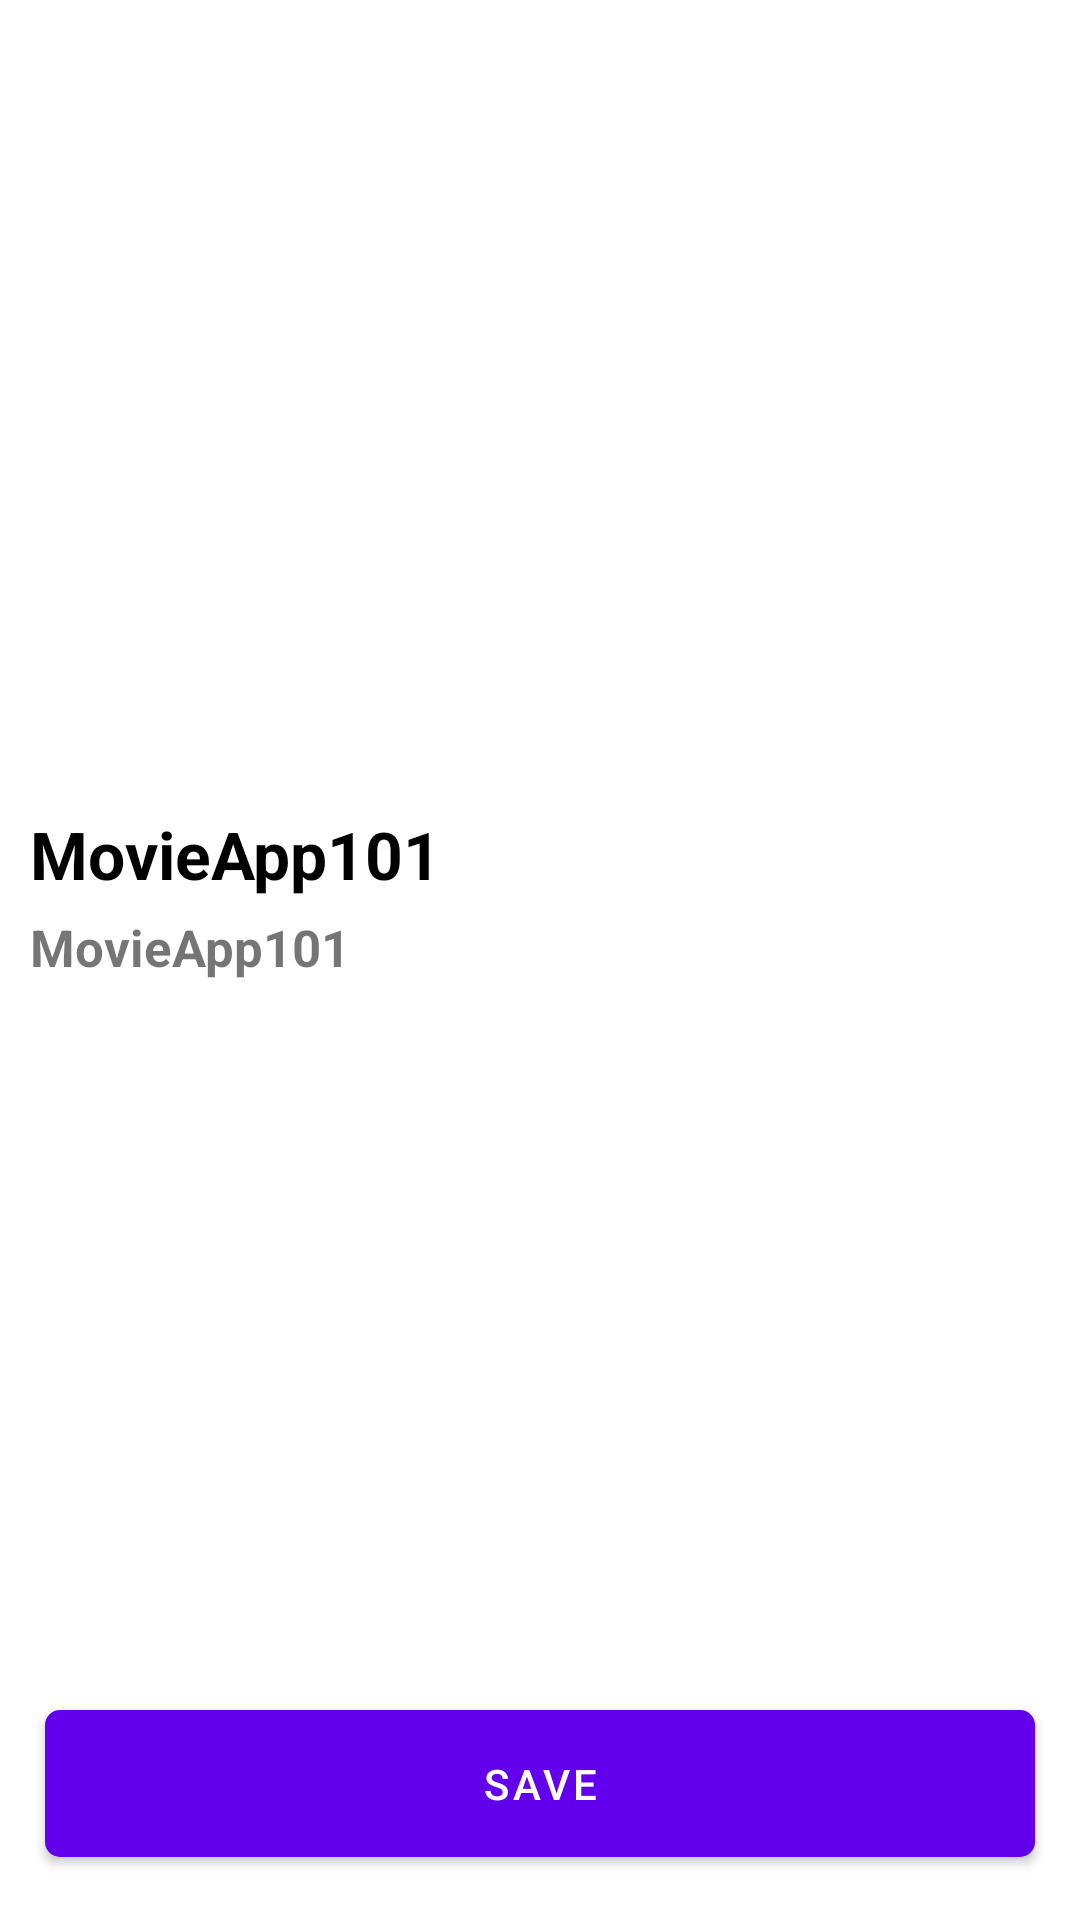

The Android layout XML behind this screen, and the referenced resources:
<!-- AndroidManifest.xml: application theme Theme.MovieAppMVI -->
<!-- res/layout/fragment_detail.xml -->
<?xml version="1.0" encoding="utf-8"?>
<androidx.constraintlayout.widget.ConstraintLayout xmlns:android="http://schemas.android.com/apk/res/android"
    xmlns:app="http://schemas.android.com/apk/res-auto"
    xmlns:tools="http://schemas.android.com/tools"
    android:layout_width="match_parent"
    android:layout_height="match_parent">

    <androidx.appcompat.widget.AppCompatImageView
        android:id="@+id/imageView"
        android:layout_width="match_parent"
        android:layout_height="250dp"
        app:layout_constraintEnd_toEndOf="parent"
        android:scaleType="centerCrop"
        app:layout_constraintStart_toStartOf="parent"
        app:layout_constraintTop_toTopOf="parent" />

    <androidx.appcompat.widget.AppCompatImageView
        android:id="@+id/btnBack"
        android:layout_width="wrap_content"
        android:layout_height="wrap_content"
        android:layout_margin="14dp"
        android:src="@drawable/ic_baseline_arrow_back_24"
        app:layout_constraintStart_toStartOf="parent"
        app:layout_constraintTop_toTopOf="parent" />

    <LinearLayout
        android:id="@+id/linearLayout"
        android:layout_width="match_parent"
        android:layout_height="wrap_content"
        android:layout_marginTop="10dp"
        android:orientation="vertical"
        android:padding="10dp"
        app:layout_constraintEnd_toEndOf="parent"
        app:layout_constraintStart_toStartOf="parent"
        app:layout_constraintTop_toBottomOf="@+id/imageView">

        <TextView
            android:id="@+id/textTitle"
            android:layout_width="wrap_content"
            android:layout_height="wrap_content"
            android:text="@string/app_name"
            android:textColor="@color/black"
            android:textSize="22sp"
            android:textStyle="bold" />

        <TextView
            android:id="@+id/textDesc"
            android:layout_width="wrap_content"
            android:layout_height="wrap_content"
            android:layout_marginVertical="5dp"
            android:layout_marginTop="3dp"
            android:text="@string/app_name"
            android:textSize="17sp"
            android:textStyle="bold" />

    </LinearLayout>

    <com.google.android.material.button.MaterialButton
        android:id="@+id/btnDelSv"
        android:layout_width="match_parent"
        android:layout_height="wrap_content"
        android:padding="15dp"
        android:text="Save"
        app:cornerRadius="5dp"
        android:layout_margin="15dp"
        app:layout_constraintBottom_toBottomOf="parent"
        app:layout_constraintEnd_toEndOf="parent"
        app:layout_constraintStart_toStartOf="parent" />

</androidx.constraintlayout.widget.ConstraintLayout>
<!-- resources referenced by this layout -->
<resources>
  <string name="app_name">MovieApp101</string>
  <style name="Theme.MovieAppMVI" parent="Theme.MaterialComponents.DayNight.DarkActionBar">
          
          <item name="colorPrimary">@color/purple_500</item>
          <item name="colorPrimaryVariant">@color/purple_700</item>
          <item name="colorOnPrimary">@color/white</item>
          
          <item name="colorSecondary">@color/teal_200</item>
          <item name="colorSecondaryVariant">@color/teal_700</item>
          <item name="colorOnSecondary">@color/black</item>
          
          <item name="android:statusBarColor">?attr/colorPrimaryVariant</item>
          
      </style>
  <!-- not gathered from this repository: default colours our renderer supplied (Android Studio template values) -->
  <color name="purple_500">#FF6200EE</color>
  <color name="purple_700">#FF3700B3</color>
  <color name="teal_200">#FF03DAC5</color>
  <color name="teal_700">#FF018786</color>
  <color name="black">#FF000000</color>
  <color name="white">#FFFFFFFF</color>
</resources>
